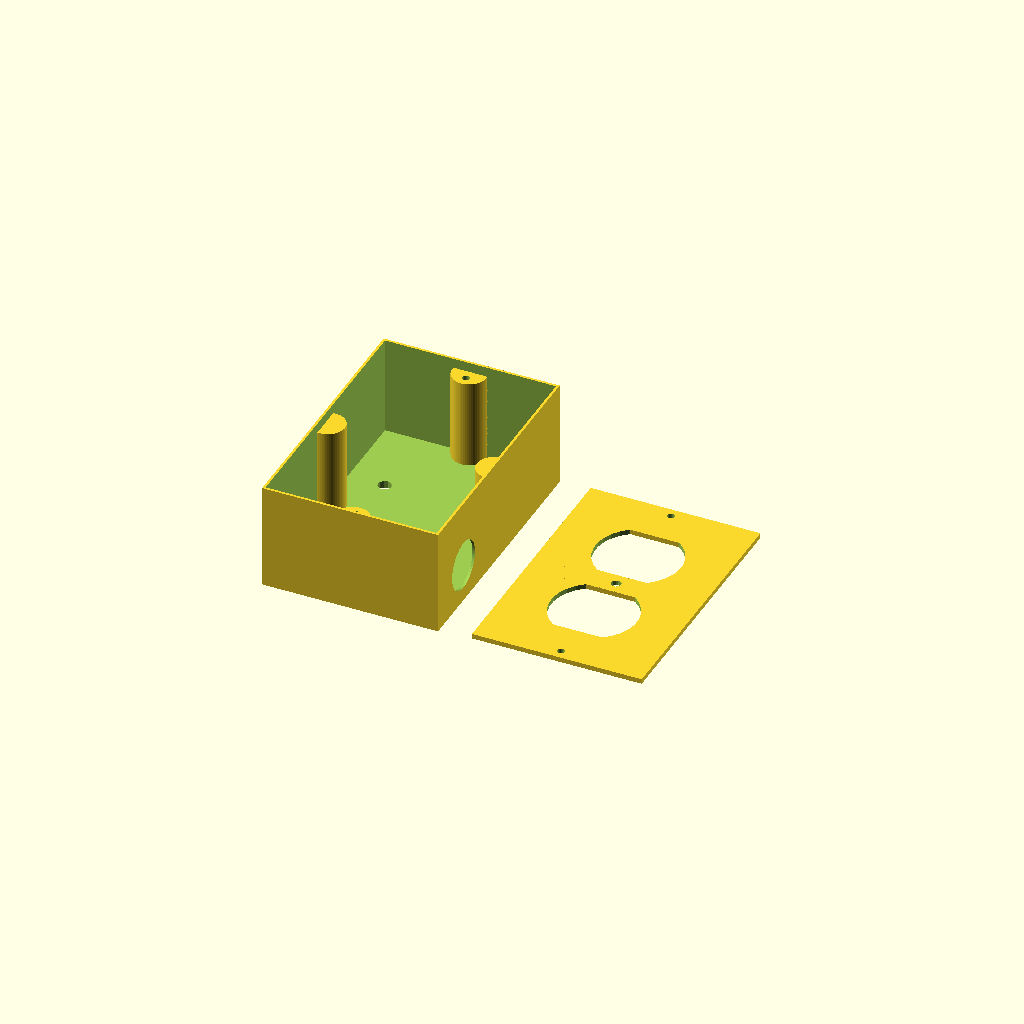
Cell 1 — every parameter at its default value.
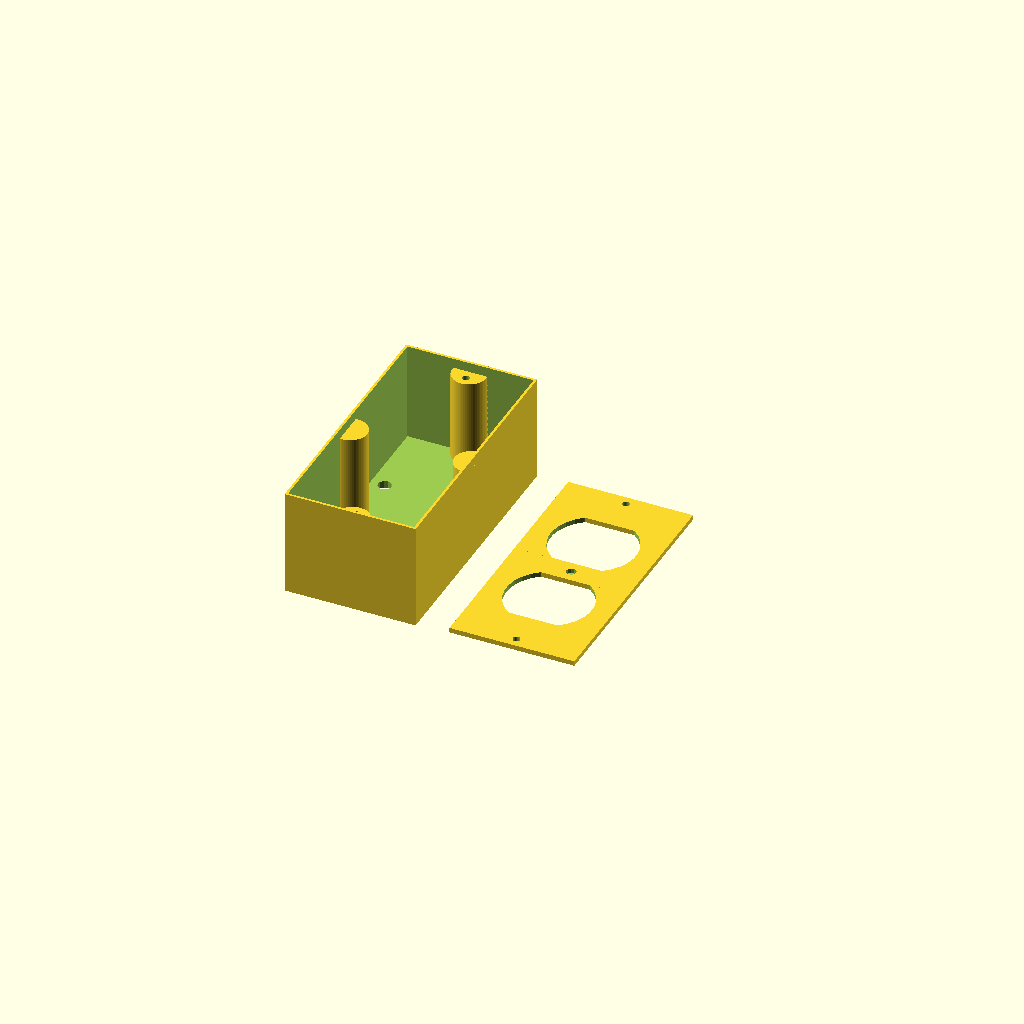
Cell 2 — width set to 51, the other parameters unchanged.
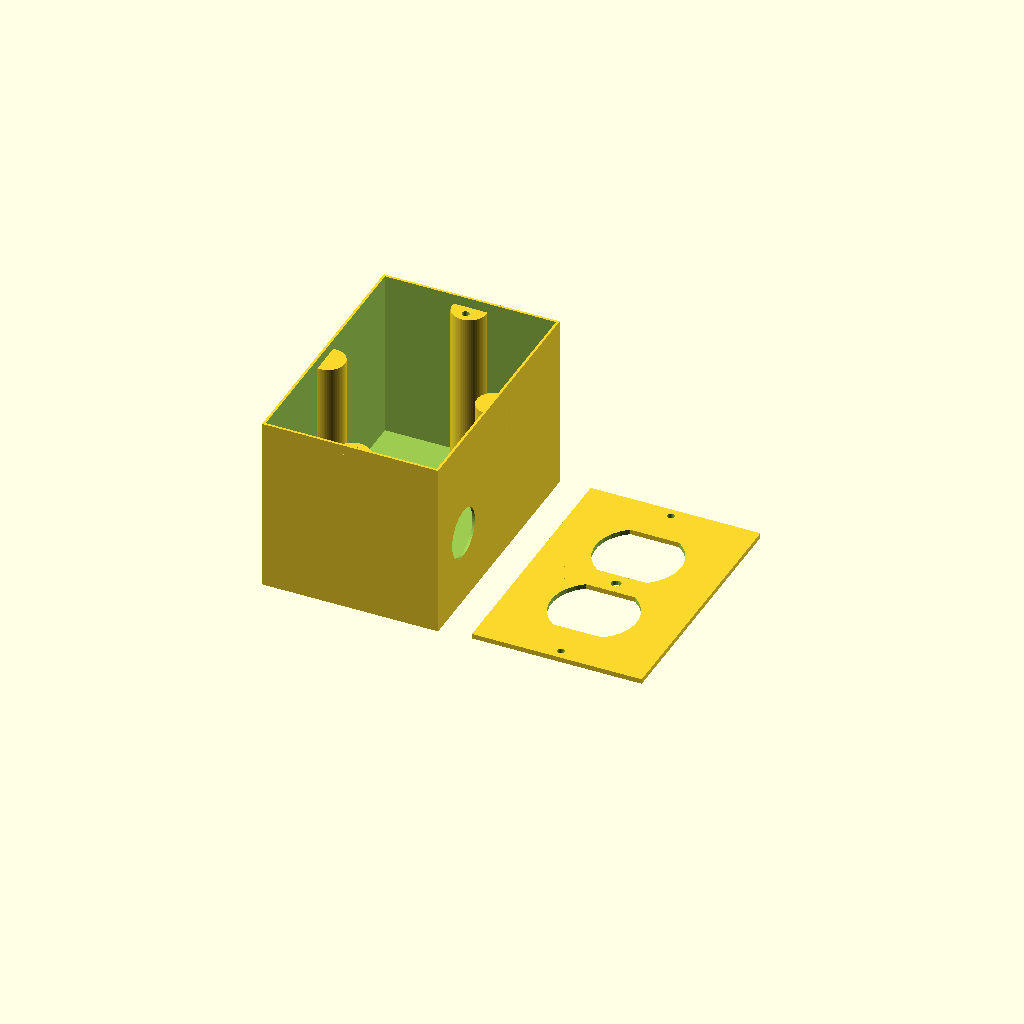
Cell 3: the same model with height = 70.
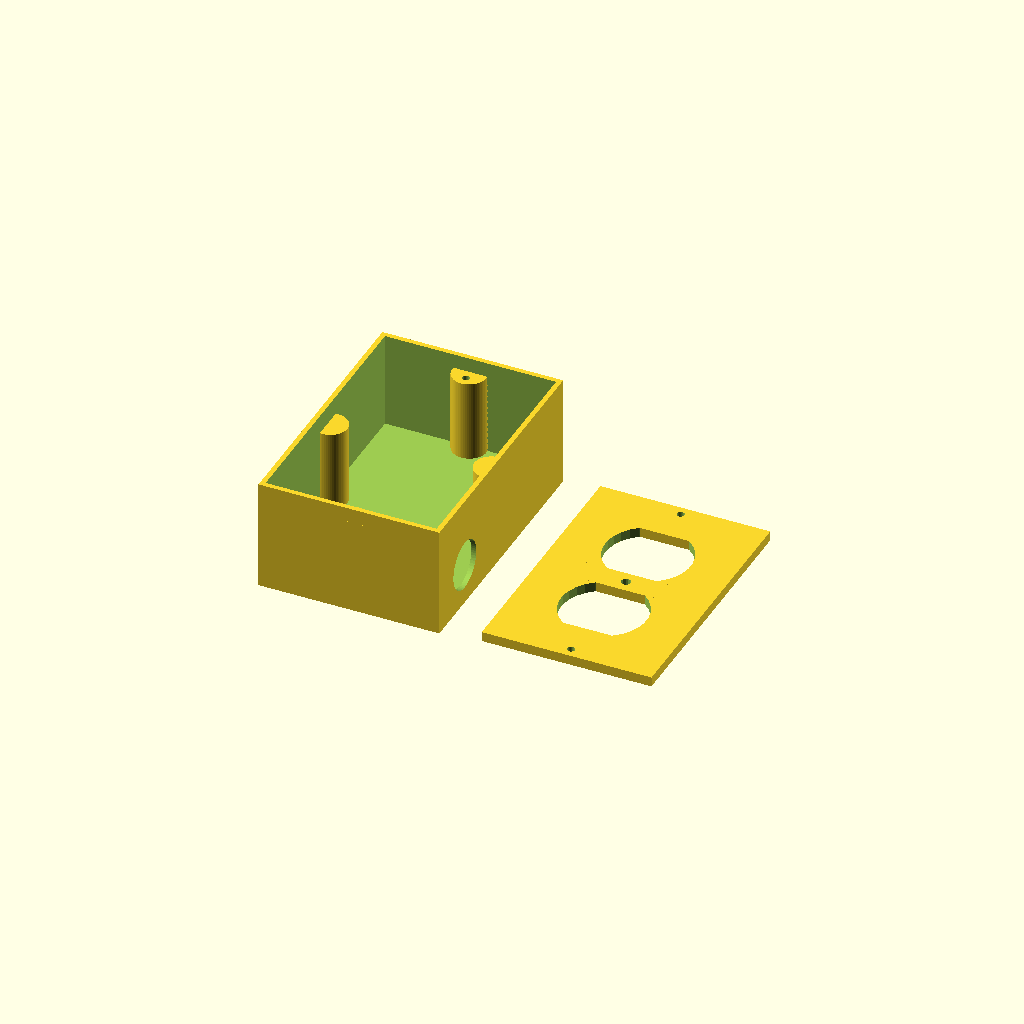
Cell 4 — thickness set to 4, the other parameters unchanged.
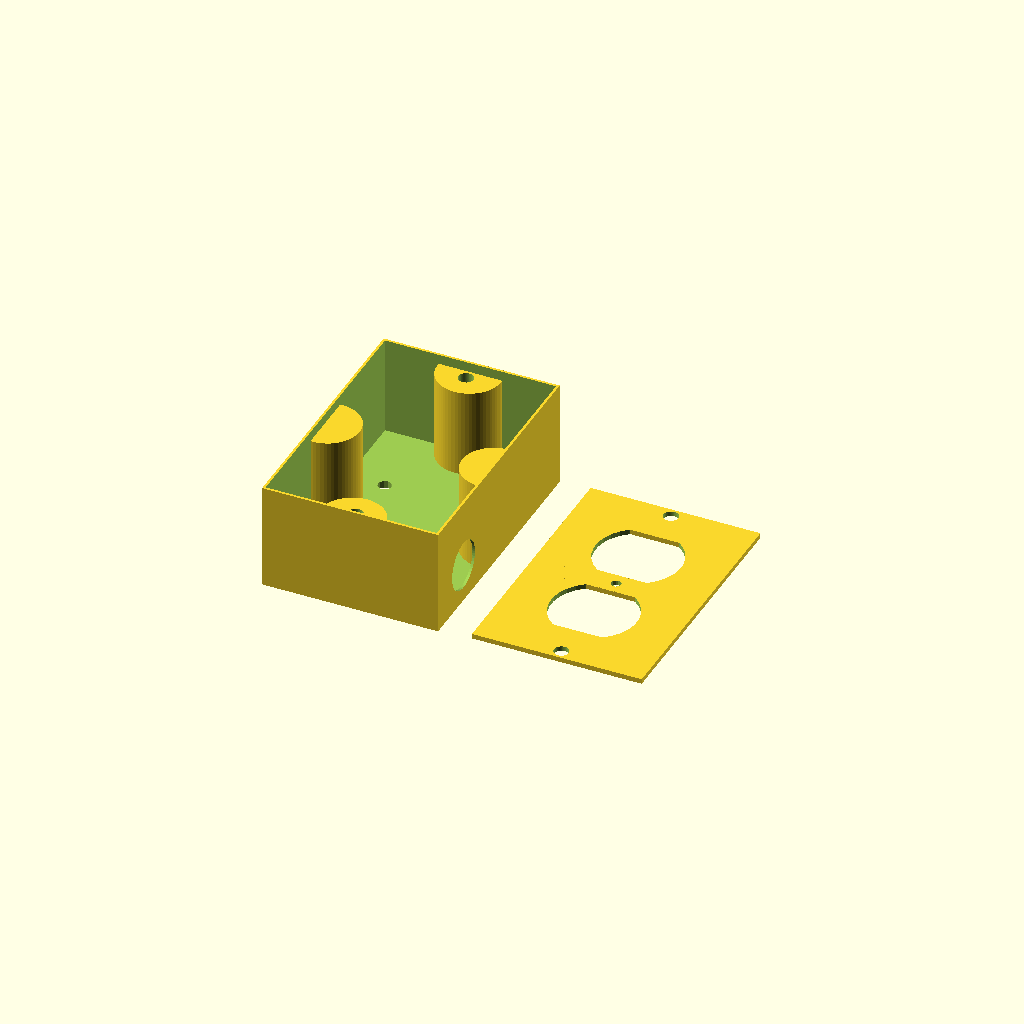
Cell 5: hole_diag = 6 (everything else at default).
All cells are drawn from one camera (rotation 55°, 0°, 25°, orthographic, colour scheme Cornfield), so only the parameter changes between them.
The OpenSCAD source (inputs/thingiverse/files/thing-2956963/files/ElectricalBox.scad):
/*
*  Created by: Anhtien Nguyen
*  Date:  June 11, 2018
*  Description:  an electrical box with the dimension
*/


// Choose, which part you want to see!
part = "all_parts__";  //[all_parts__:All Parts,bottom_part__:Bottom,top_part__:Top]


// Length is fixed at 104mm,  width default 69.33mm 
width=69.33; //[51:85]
// Height default 41mm
height=41;  // [37:70]

// Adjust for clearance, thickness
gap = 0.5; 
thickness = 2; // [1:4]
// screw diameter (mm) for the holes at 2 ends
hole_diag = 3; // [3:6]
// radius of hole to run the AC wires (mm)
wires_hole_radius = 10; // [8:12]

// Program Section //
if(part == "bottom_part__") {
    box();
} else if(part == "top_part__") {
    cover();
} else if(part == "all_parts__") {
    all_parts();
} else {
    all_parts();
}

module all_parts() {
// call the function for the bottom part
//
translate([0,0,(height+gap+thickness)/2]) box();
//
// call the function for the top part
//
translate([width+gap+(thickness*2)+10,0,thickness/2]) cover();
//    translate([0,0,(height+gap+thickness)+1]) cover();  // this displacement puts the cover on top
}
// Fixed data
length = 104;
hole_depth=10; // how far down those 2 holes go
screw_rad = 2.5; // radius of 4 holes on the plate
rad = 7; // radius of the half columns at the 2 ends
rad=hole_diag*2+1;

module cover(width = width, length = length, height = 41,  screw_pos = 3) {
    difference() {
        // define plate
         cube([width, length, thickness],center=true);

        rotate([0,0,90]) 
        translate([-length/2+11,0,0])
        union() {
            translate([height + 19.3915,0,0]) 
            {
            difference() {
                cylinder(r=17.4625, h=15, center = true);
                translate([-24.2875,-15,-2]) cube([10,37,15], center = false);
                translate([14.2875,-15,-2]) cube([10,37,15], center = false);
                }
            }
            translate([height - 19.3915,0,0]){
                difference(){
                cylinder(r=17.4625, h=15, center = true);
                translate([-24.2875,-15,-2]) cube([10,37,15], center = false);
                translate([14.2875,-15,-2]) cube([10,37,15], center = false);
                }
            }
            translate([height,0,-1]) cylinder(r=2, h=10,$fn=12);
            translate([height,0,3.5]) cylinder(r1=2, r2=3.3, h=3);
            
        } // union

        // define holes at 2 ends
        translate([0,-length/2+1+screw_pos,-thickness]) cylinder(r=hole_diag/2,h=thickness*2,$fn=60);
        translate([0, length/2-1-screw_pos,-thickness]) cylinder(r=hole_diag/2,h=thickness*2,$fn=60);
    }
}
                        
/*
 * Function box()
 * Draw the box 
 */
module box(width = width+gap, length = length+gap , height = height +gap, screw_pos = 3) {
    ow_width = width + thickness;
    ow_length= length + thickness;
    ow_height= height  + thickness;

    // fixed values
   eye_diag = 33.6 + gap;
    eye_rad = eye_diag/2;
   eye_width = 28 + gap;
   
    difference() {
        // define the box without the top
        difference() {
            // outside wall
            intersection() {
                cube([ow_width, ow_length, ow_height],center=true);
            }
            // inside wall
             translate([0,0,thickness]) intersection() {
               cube([width, length, height],center=true);
             }
        } 

        // four corner holes
        for (a = [0:90:359]) 
        {
            rotate([0, 0, a]) translate([20, 20, -ow_height/2])
            cylinder(r=screw_rad+.25, h=10, center=true, $fn=12);
        } // for (a =
            
        // hot wires hole
        rotate([0,-90,0]) translate([-(wires_hole_radius/2+1),-(ow_width/2-5),-length/2]) cylinder(r=wires_hole_radius,h=50,$fn=60,center=true);

    } //difference box without top
    
    // screw hole left
    translate([0, -length/2+1,-ow_height/2])
    difference(){
        cylinder(ow_height-(thickness+2), rad,rad,$fn=60);
        translate([-rad,-rad*2-1,-1])cube([rad*2,rad*2,ow_height+2-thickness]);
        translate([0,screw_pos,ow_height-hole_depth+1]) cylinder(r=hole_diag/2,h=hole_depth,$fn=60);
    }
    // screw hole the other left :-)
        rotate([0,0,180])  translate([0, -length/2+1,-ow_height/2])
    difference(){
        cylinder(ow_height-(thickness+2), rad,rad,$fn=60);
        translate([-rad,-rad*2-1,-1])cube([rad*2,rad*2,ow_height+2-thickness]);
        translate([0,screw_pos,ow_height-hole_depth+1]) cylinder(r=hole_diag/2,h=hole_depth,$fn=60);
    }

    // support front
    rotate([0,0,90]) translate([0, -(ow_width/2-thickness),-ow_height/2])
    difference(){
        cylinder(ow_height-(thickness+2), rad,rad,$fn=60);
        translate([-rad,-rad*2-1,-1])cube([rad*2,rad*2,ow_height+2-thickness]);
    }
    
    // support back
    rotate([0,0,-90]) translate([0, -ow_width/2+thickness,-ow_height/2])
    difference(){
        cylinder(ow_height-(thickness+2), rad,rad,$fn=60);
        translate([-rad,-rad*2-1,-1])cube([rad*2,rad*2,ow_height+2-thickness]);
    }
}
Customizer parameters (derived from the source; name, type, default, range or options):
part: string, default "all_parts__", options "all_parts__", "bottom_part__", "top_part__"
width: number, default 69.33, range 51 to 85
height: number, default 41, range 37 to 70
gap: number, default 0.5
thickness: number, default 2, range 1 to 4
hole_diag: number, default 3, range 3 to 6
wires_hole_radius: number, default 10, range 8 to 12
